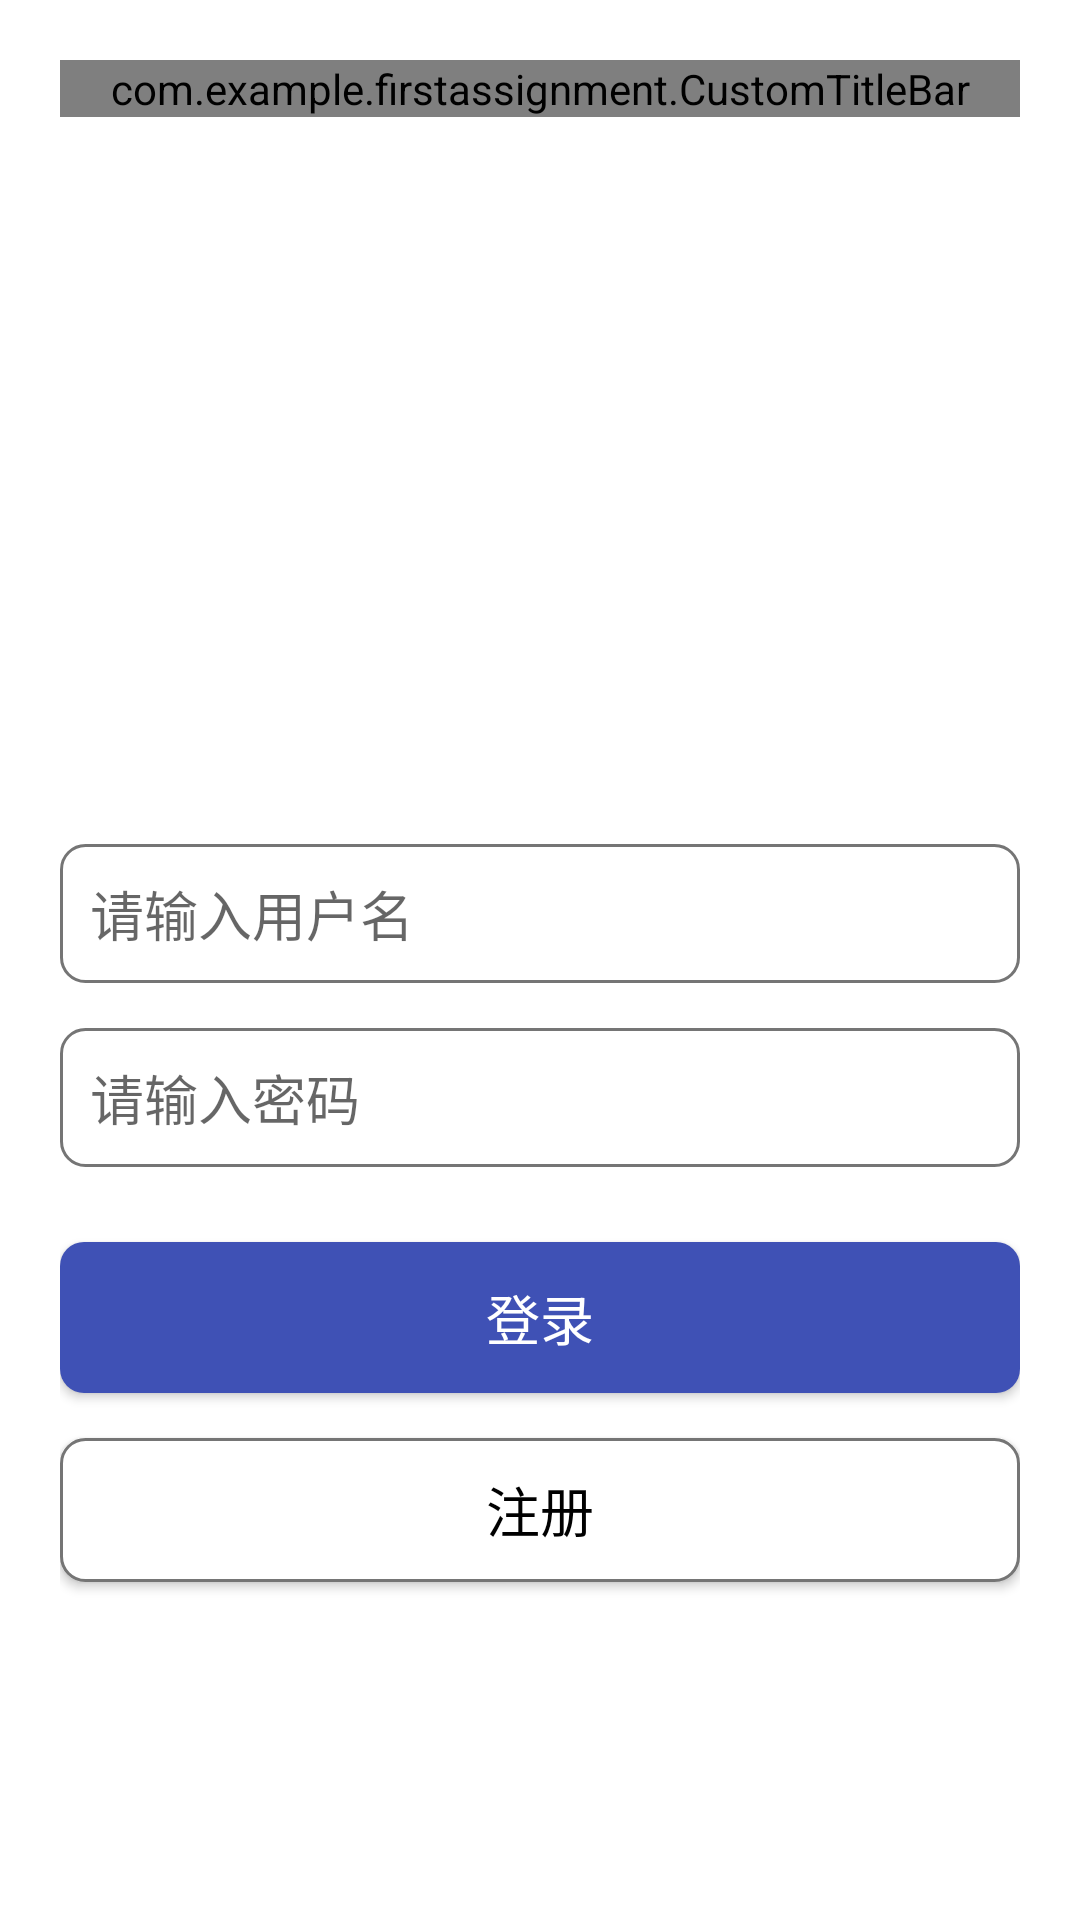

Android layout source for this screen:
<!-- AndroidManifest.xml: application theme Theme.FirstAssignment -->
<!-- res/layout/activity_main.xml -->
<?xml version="1.0" encoding="utf-8"?>
<LinearLayout xmlns:android="http://schemas.android.com/apk/res/android"
    xmlns:app="http://schemas.android.com/apk/res-auto"
    android:layout_width="match_parent"
    android:layout_height="match_parent"
    android:orientation="vertical"
    android:padding="20dp">

    <com.example.firstassignment.CustomTitleBar
        android:id="@+id/customTitleBar"
        android:layout_width="match_parent"
        android:layout_height="wrap_content"
        app:title="用户登录" />

    <LinearLayout
        android:layout_width="match_parent"
        android:layout_height="0dp"
        android:layout_weight="1"
        android:gravity="center"
        android:orientation="vertical">

        <ImageView
            android:id="@+id/avatarImageView"
            android:layout_width="120dp"
            android:layout_height="120dp"
            android:src="@drawable/avatar1"
            android:scaleType="centerCrop"
            android:layout_marginBottom="30dp"
            android:contentDescription="用户头像" />

        <EditText
            android:id="@+id/usernameEditText"
            android:layout_width="match_parent"
            android:layout_height="wrap_content"
            android:hint="请输入用户名"
            android:inputType="text"
            android:layout_marginBottom="15dp"
            android:padding="10dp"
            android:background="@drawable/edittext_background" />

        <EditText
            android:id="@+id/passwordEditText"
            android:layout_width="match_parent"
            android:layout_height="wrap_content"
            android:hint="请输入密码"
            android:inputType="textPassword"
            android:layout_marginBottom="25dp"
            android:padding="10dp"
            android:background="@drawable/edittext_background" />

        <Button
            android:id="@+id/loginButton"
            android:layout_width="match_parent"
            android:layout_height="wrap_content"
            android:text="登录"
            android:textSize="18sp"
            android:textColor="@color/white"
            android:background="@drawable/button_background"
            android:layout_marginBottom="15dp" />

        <Button
            android:id="@+id/registerButton"
            android:layout_width="match_parent"
            android:layout_height="wrap_content"
            android:text="注册"
            android:textSize="18sp"
            android:textColor="@color/black"
            android:background="@drawable/edittext_background" />

    </LinearLayout>

</LinearLayout>
<!-- resources referenced by this layout -->
<resources>
  <color name="black">#000000</color>
  <color name="white">#FFFFFF</color>
  <!-- drawable button_background (drawable) -->
  <?xml version="1.0" encoding="utf-8"?>
  <shape xmlns:android="http://schemas.android.com/apk/res/android">
      <solid android:color="@color/primaryColor" />
      <corners android:radius="8dp" />
      <padding
          android:left="16dp"
          android:top="12dp"
          android:right="16dp"
          android:bottom="12dp" />
  </shape>
  <!-- drawable edittext_background (drawable) -->
  <?xml version="1.0" encoding="utf-8"?>
  <shape xmlns:android="http://schemas.android.com/apk/res/android">
      <solid android:color="@color/white" />
      <corners android:radius="8dp" />
      <stroke
          android:width="1dp"
          android:color="@color/darkGray" />
      <padding
          android:left="10dp"
          android:top="10dp"
          android:right="10dp"
          android:bottom="10dp" />
  </shape>
  <style name="Theme.FirstAssignment" parent="Theme.MaterialComponents.DayNight.DarkActionBar">
          
          <item name="colorPrimary">@color/tiffanyGreen</item>
          <item name="colorPrimaryVariant">@color/tiffanyGreenDark</item>
          <item name="colorOnPrimary">@color/white</item>
          
          <item name="colorSecondary">@color/tiffanyGreenLight</item>
          <item name="colorSecondaryVariant">@color/tiffanyGreen</item>
          <item name="colorOnSecondary">@color/black</item>
          
          <item name="android:statusBarColor" tools:targetApi="l">@color/tiffanyGreenDark</item>
          
          <item name="actionBarStyle">@style/ActionBarStyle</item>
          
      </style>
  <color name="primaryColor">#3F51B5</color>
  <color name="darkGray">#757575</color>
  <style name="ActionBarStyle" parent="Widget.MaterialComponents.ActionBar.Primary">
          <item name="titleTextStyle">@style/ActionBarTitleStyle</item>
          <item name="subtitleTextStyle">@style/ActionBarSubtitleStyle</item>
      </style>
  <style name="ActionBarTitleStyle" parent="TextAppearance.MaterialComponents.Headline6">
          <item name="android:textColor">@color/white</item>
          <item name="android:textStyle">bold</item>
      </style>
  <style name="ActionBarSubtitleStyle" parent="TextAppearance.MaterialComponents.Subtitle1">
          <item name="android:textColor">@color/white</item>
          <item name="android:alpha">0.8</item>
      </style>
</resources>
